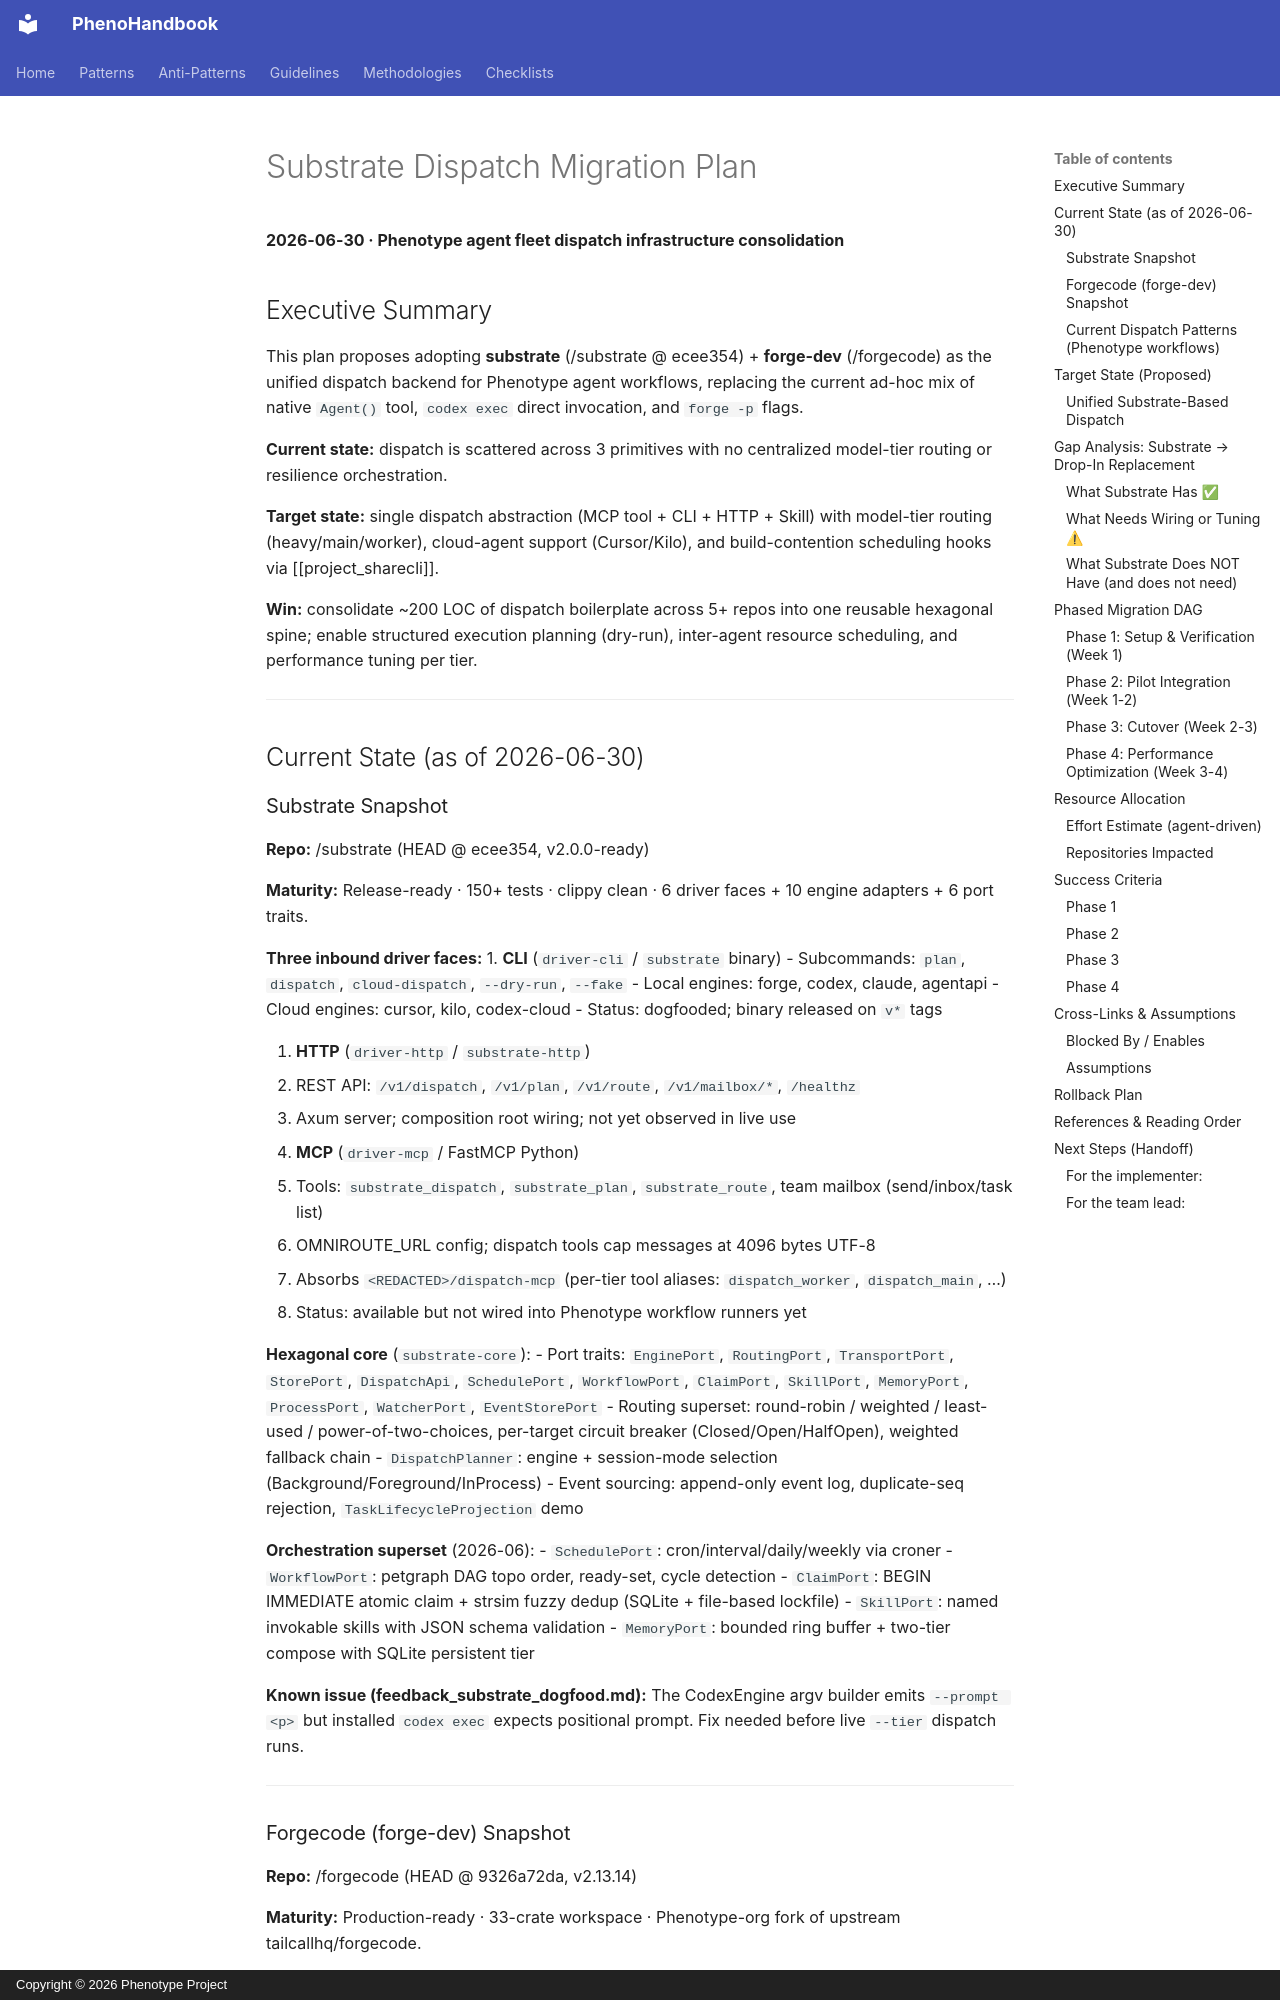

repository: KooshaPari/PhenoShared · page: absorbed-root-docs/DISPATCH_MIGRATION_PLAN_2026_06_30/index.html · generator: mkdocs · copyright: Copyright © 2026 Phenotype Project

# Substrate Dispatch Migration Plan
**2026-06-30 · Phenotype agent fleet dispatch infrastructure consolidation**

## Executive Summary

This plan proposes adopting **substrate** (<REDACTED>/substrate @ ecee354) + **forge-dev** (<REDACTED>/forgecode) as the unified dispatch backend for Phenotype agent workflows, replacing the current ad-hoc mix of native `Agent()` tool, `codex exec` direct invocation, and `forge -p` flags.

**Current state:** dispatch is scattered across 3 primitives with no centralized model-tier routing or resilience orchestration.

**Target state:** single dispatch abstraction (MCP tool + CLI + HTTP + Skill) with model-tier routing (heavy/main/worker), cloud-agent support (Cursor/Kilo), and build-contention scheduling hooks via [[project_sharecli]].

**Win:** consolidate ~200 LOC of dispatch boilerplate across 5+ repos into one reusable hexagonal spine; enable structured execution planning (dry-run), inter-agent resource scheduling, and performance tuning per tier.

---

## Current State (as of 2026-06-30)
